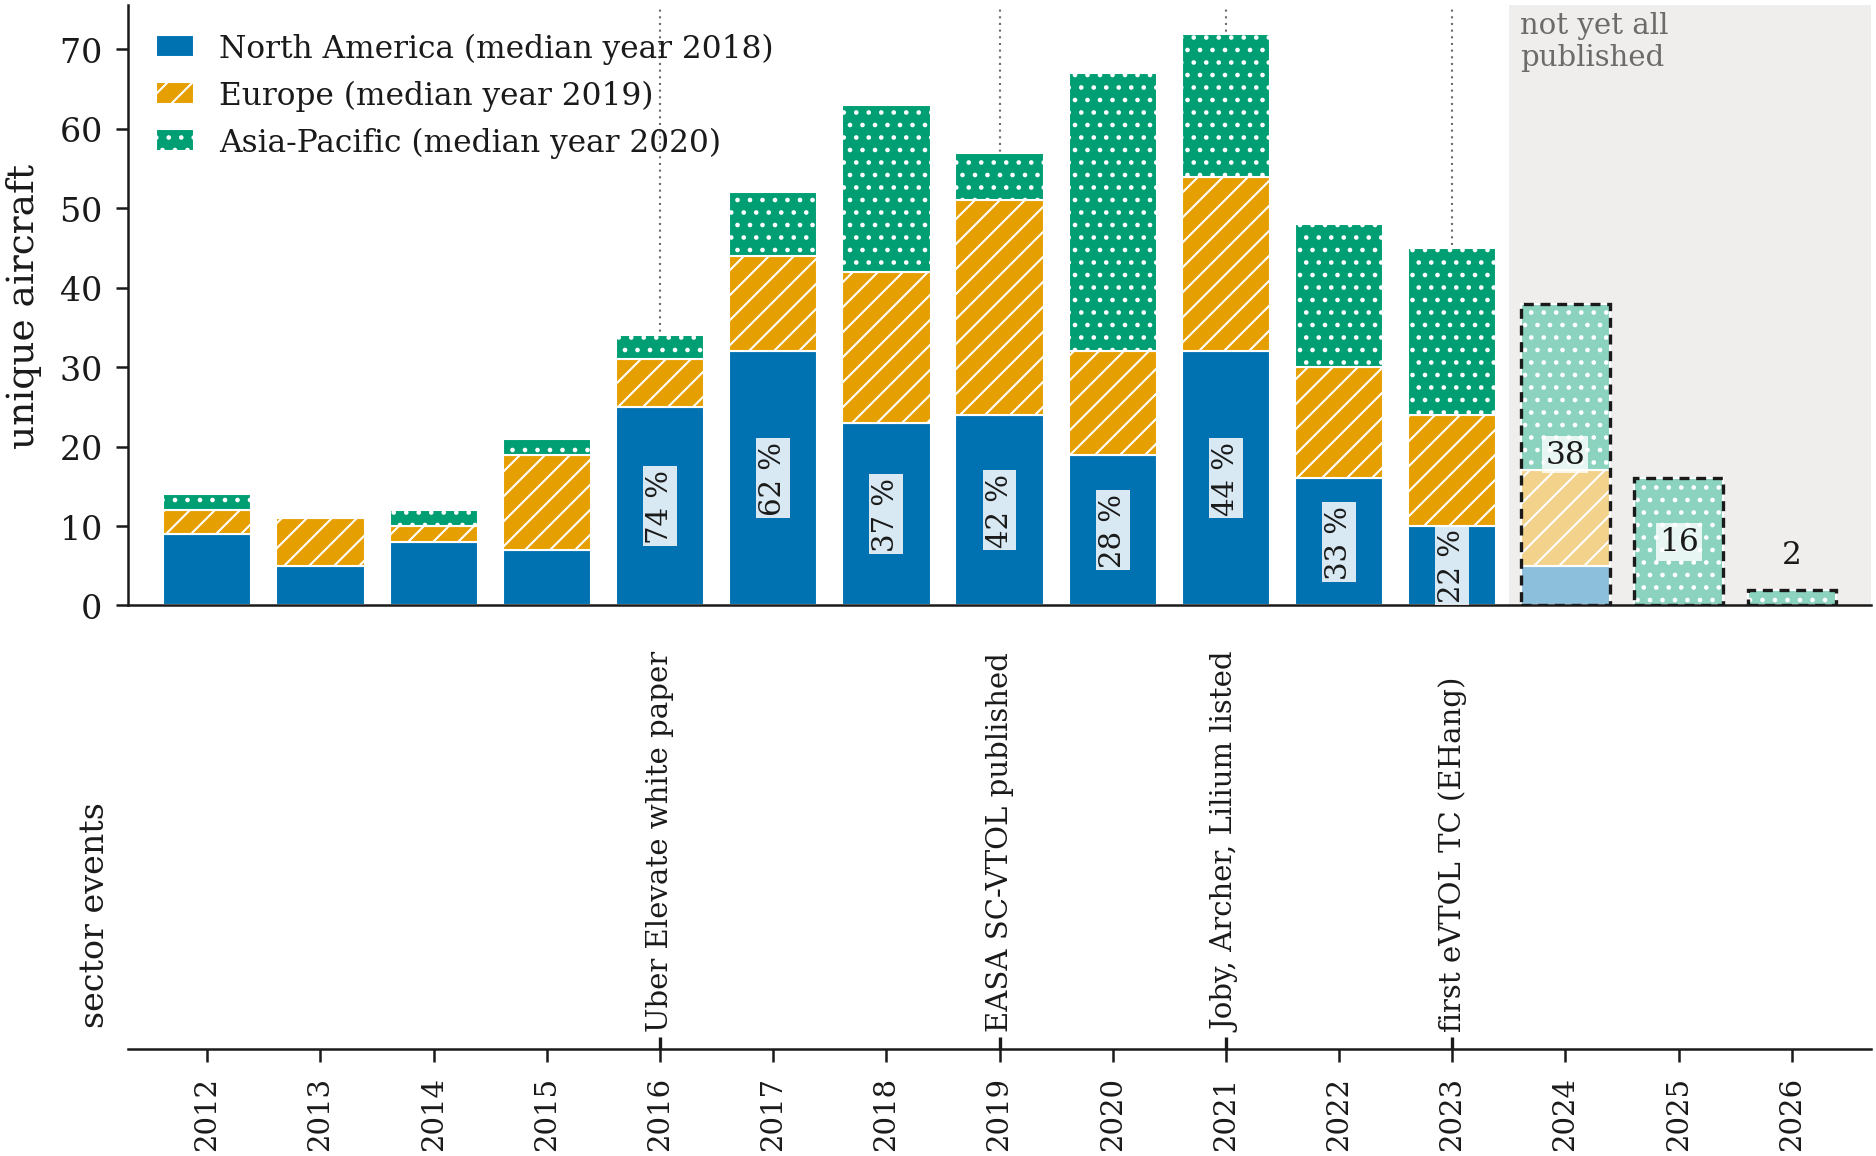

The file beside this chart, header and first rows:
, priority year, region, aircraft, share of the year, visible at the snapshot, share corrected for publication lag, complete
0, 2012, North America, 9, 0.6429, 1.0, 0.6429, True
1, 2012, Europe, 3, 0.2143, 1.0, 0.2143, True
2, 2012, Asia-Pacific, 2, 0.1429, 1.0, 0.1429, True
3, 2013, North America, 5, 0.4545, 1.0, 0.4545, True
4, 2013, Europe, 6, 0.5455, 1.0, 0.5455, True
5, 2013, Asia-Pacific, 0, 0.0, 1.0, 0.0, True
6, 2014, North America, 8, 0.6667, 1.0, 0.6667, True
7, 2014, Europe, 2, 0.1667, 1.0, 0.1667, True
8, 2014, Asia-Pacific, 2, 0.1667, 1.0, 0.1667, True
9, 2015, North America, 7, 0.3333, 1.0, 0.3333, True
10, 2015, Europe, 12, 0.5714, 1.0, 0.5714, True
11, 2015, Asia-Pacific, 2, 0.0952, 1.0, 0.0952, True
12, 2016, North America, 25, 0.7353, 1.0, 0.7353, True
13, 2016, Europe, 6, 0.1765, 1.0, 0.1765, True
14, 2016, Asia-Pacific, 3, 0.0882, 1.0, 0.0882, True
15, 2017, North America, 32, 0.6154, 1.0, 0.6154, True
16, 2017, Europe, 12, 0.2308, 1.0, 0.2308, True
17, 2017, Asia-Pacific, 8, 0.1538, 1.0, 0.1538, True
18, 2018, North America, 23, 0.3651, 1.0, 0.3651, True
19, 2018, Europe, 19, 0.3016, 1.0, 0.3016, True
20, 2018, Asia-Pacific, 21, 0.3333, 1.0, 0.3333, True
21, 2019, North America, 24, 0.4211, 1.0, 0.4211, True
22, 2019, Europe, 27, 0.4737, 1.0, 0.4737, True
23, 2019, Asia-Pacific, 6, 0.1053, 1.0, 0.1053, True
24, 2020, North America, 19, 0.2836, 1.0, 0.2836, True
25, 2020, Europe, 13, 0.194, 1.0, 0.194, True
26, 2020, Asia-Pacific, 35, 0.5224, 1.0, 0.5224, True
27, 2021, North America, 32, 0.4444, 1.0, 0.4444, True
28, 2021, Europe, 22, 0.3056, 1.0, 0.3056, True
29, 2021, Asia-Pacific, 18, 0.25, 1.0, 0.25, True
30, 2022, North America, 16, 0.3333, 0.982, 0.335, True
31, 2022, Europe, 14, 0.2917, 0.983, 0.2928, True
32, 2022, Asia-Pacific, 18, 0.375, 0.994, 0.3723, True
33, 2023, North America, 10, 0.2222, 0.917, 0.2158, True
34, 2023, Europe, 14, 0.3111, 0.873, 0.3173, True
35, 2023, Asia-Pacific, 21, 0.4667, 0.89, 0.4669, True
36, 2024, North America, 5, 0.1316, 0.655, 0.1358, False
37, 2024, Europe, 12, 0.3158, 0.627, 0.3407, False
38, 2024, Asia-Pacific, 21, 0.5526, 0.714, 0.5235, False
39, 2025, North America, 0, 0.0, 0.211, 0.0, False
40, 2025, Europe, 0, 0.0, 0.284, 0.0, False
41, 2025, Asia-Pacific, 16, 1.0, 0.464, 1.0, False
42, 2026, North America, 0, 0.0, 0.0, , False
43, 2026, Europe, 0, 0.0, 0.053, 0.0, False
44, 2026, Asia-Pacific, 2, 1.0, 0.144, 1.0, False
